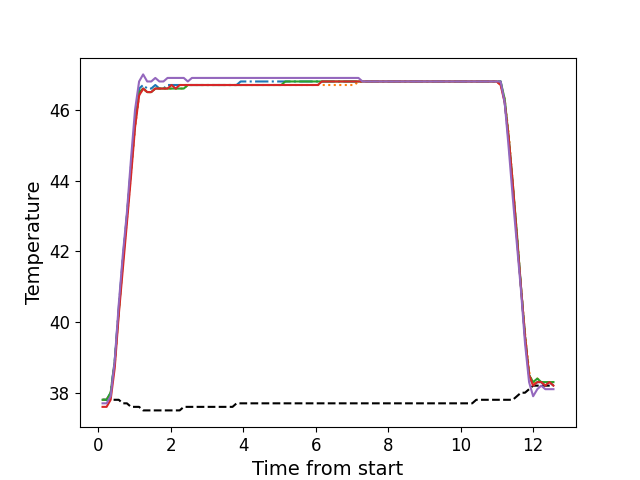

The file beside this chart, header and first rows:
, times, neutral, z1, z2, z3, z4, z5
0, 0.1196, 37.8, 37.8, 37.8, 37.8, 37.6, 37.7
1, 0.2312, 37.8, 37.8, 37.8, 37.8, 37.6, 37.7
2, 0.3429, 37.8, 38.0, 38.0, 38.0, 37.8, 37.9
3, 0.4555, 37.8, 38.9, 38.8, 38.9, 38.7, 38.9
4, 0.5667, 37.8, 40.4, 40.3, 40.3, 40.2, 40.5
5, 0.6794, 37.7, 41.8, 41.7, 41.7, 41.5, 41.9
6, 0.792, 37.7, 43.0, 42.9, 43.0, 42.8, 43.1
7, 0.9036, 37.6, 44.4, 44.2, 44.3, 44.1, 44.6
8, 1.016, 37.6, 45.7, 45.5, 45.6, 45.5, 46.0
9, 1.128, 37.6, 46.6, 46.4, 46.5, 46.4, 46.8
10, 1.239, 37.5, 46.7, 46.6, 46.6, 46.6, 47.0
11, 1.352, 37.5, 46.6, 46.5, 46.5, 46.5, 46.8
12, 1.464, 37.5, 46.6, 46.5, 46.5, 46.5, 46.8
13, 1.576, 37.5, 46.7, 46.6, 46.6, 46.6, 46.9
14, 1.688, 37.5, 46.6, 46.6, 46.6, 46.6, 46.8
15, 1.8, 37.5, 46.6, 46.6, 46.6, 46.6, 46.8
16, 1.912, 37.5, 46.7, 46.6, 46.6, 46.6, 46.9
17, 2.024, 37.5, 46.7, 46.6, 46.6, 46.7, 46.9
18, 2.137, 37.5, 46.7, 46.6, 46.6, 46.6, 46.9
19, 2.248, 37.5, 46.7, 46.6, 46.6, 46.7, 46.9
20, 2.361, 37.6, 46.7, 46.6, 46.6, 46.7, 46.9
21, 2.473, 37.6, 46.7, 46.7, 46.7, 46.7, 46.8
22, 2.585, 37.6, 46.7, 46.7, 46.7, 46.7, 46.9
23, 2.697, 37.6, 46.7, 46.7, 46.7, 46.7, 46.9
24, 2.809, 37.6, 46.7, 46.7, 46.7, 46.7, 46.9
25, 2.921, 37.6, 46.7, 46.7, 46.7, 46.7, 46.9
26, 3.033, 37.6, 46.7, 46.7, 46.7, 46.7, 46.9
27, 3.145, 37.6, 46.7, 46.7, 46.7, 46.7, 46.9
28, 3.258, 37.6, 46.7, 46.7, 46.7, 46.7, 46.9
29, 3.369, 37.6, 46.7, 46.7, 46.7, 46.7, 46.9
30, 3.481, 37.6, 46.7, 46.7, 46.7, 46.7, 46.9
31, 3.593, 37.6, 46.7, 46.7, 46.7, 46.7, 46.9
32, 3.706, 37.6, 46.7, 46.7, 46.7, 46.7, 46.9
33, 3.817, 37.7, 46.7, 46.7, 46.7, 46.7, 46.9
34, 3.929, 37.7, 46.8, 46.7, 46.7, 46.7, 46.9
35, 4.041, 37.7, 46.8, 46.7, 46.7, 46.7, 46.9
36, 4.154, 37.7, 46.8, 46.7, 46.7, 46.7, 46.9
37, 4.267, 37.7, 46.8, 46.7, 46.7, 46.7, 46.9
38, 4.378, 37.7, 46.8, 46.7, 46.7, 46.7, 46.9
39, 4.49, 37.7, 46.8, 46.7, 46.7, 46.7, 46.9
40, 4.602, 37.7, 46.8, 46.7, 46.7, 46.7, 46.9
41, 4.714, 37.7, 46.8, 46.7, 46.7, 46.7, 46.9
42, 4.827, 37.7, 46.8, 46.7, 46.7, 46.7, 46.9
43, 4.939, 37.7, 46.8, 46.7, 46.7, 46.7, 46.9
44, 5.05, 37.7, 46.8, 46.7, 46.7, 46.7, 46.9
45, 5.162, 37.7, 46.8, 46.7, 46.8, 46.7, 46.9
46, 5.275, 37.7, 46.8, 46.7, 46.8, 46.7, 46.9
47, 5.386, 37.7, 46.8, 46.7, 46.8, 46.7, 46.9
48, 5.499, 37.7, 46.8, 46.7, 46.8, 46.7, 46.9
49, 5.611, 37.7, 46.8, 46.7, 46.8, 46.7, 46.9
50, 5.723, 37.7, 46.8, 46.7, 46.8, 46.7, 46.9
51, 5.835, 37.7, 46.8, 46.7, 46.8, 46.7, 46.9
52, 5.946, 37.7, 46.8, 46.7, 46.8, 46.7, 46.9
53, 6.059, 37.7, 46.8, 46.7, 46.8, 46.7, 46.9
54, 6.172, 37.7, 46.8, 46.7, 46.8, 46.8, 46.9
55, 6.283, 37.7, 46.8, 46.7, 46.8, 46.8, 46.9
56, 6.395, 37.7, 46.8, 46.7, 46.8, 46.8, 46.9
57, 6.507, 37.7, 46.8, 46.7, 46.8, 46.8, 46.9
58, 6.618, 37.7, 46.8, 46.7, 46.8, 46.8, 46.9
59, 6.731, 37.7, 46.8, 46.7, 46.8, 46.8, 46.9
... 52 more rows
